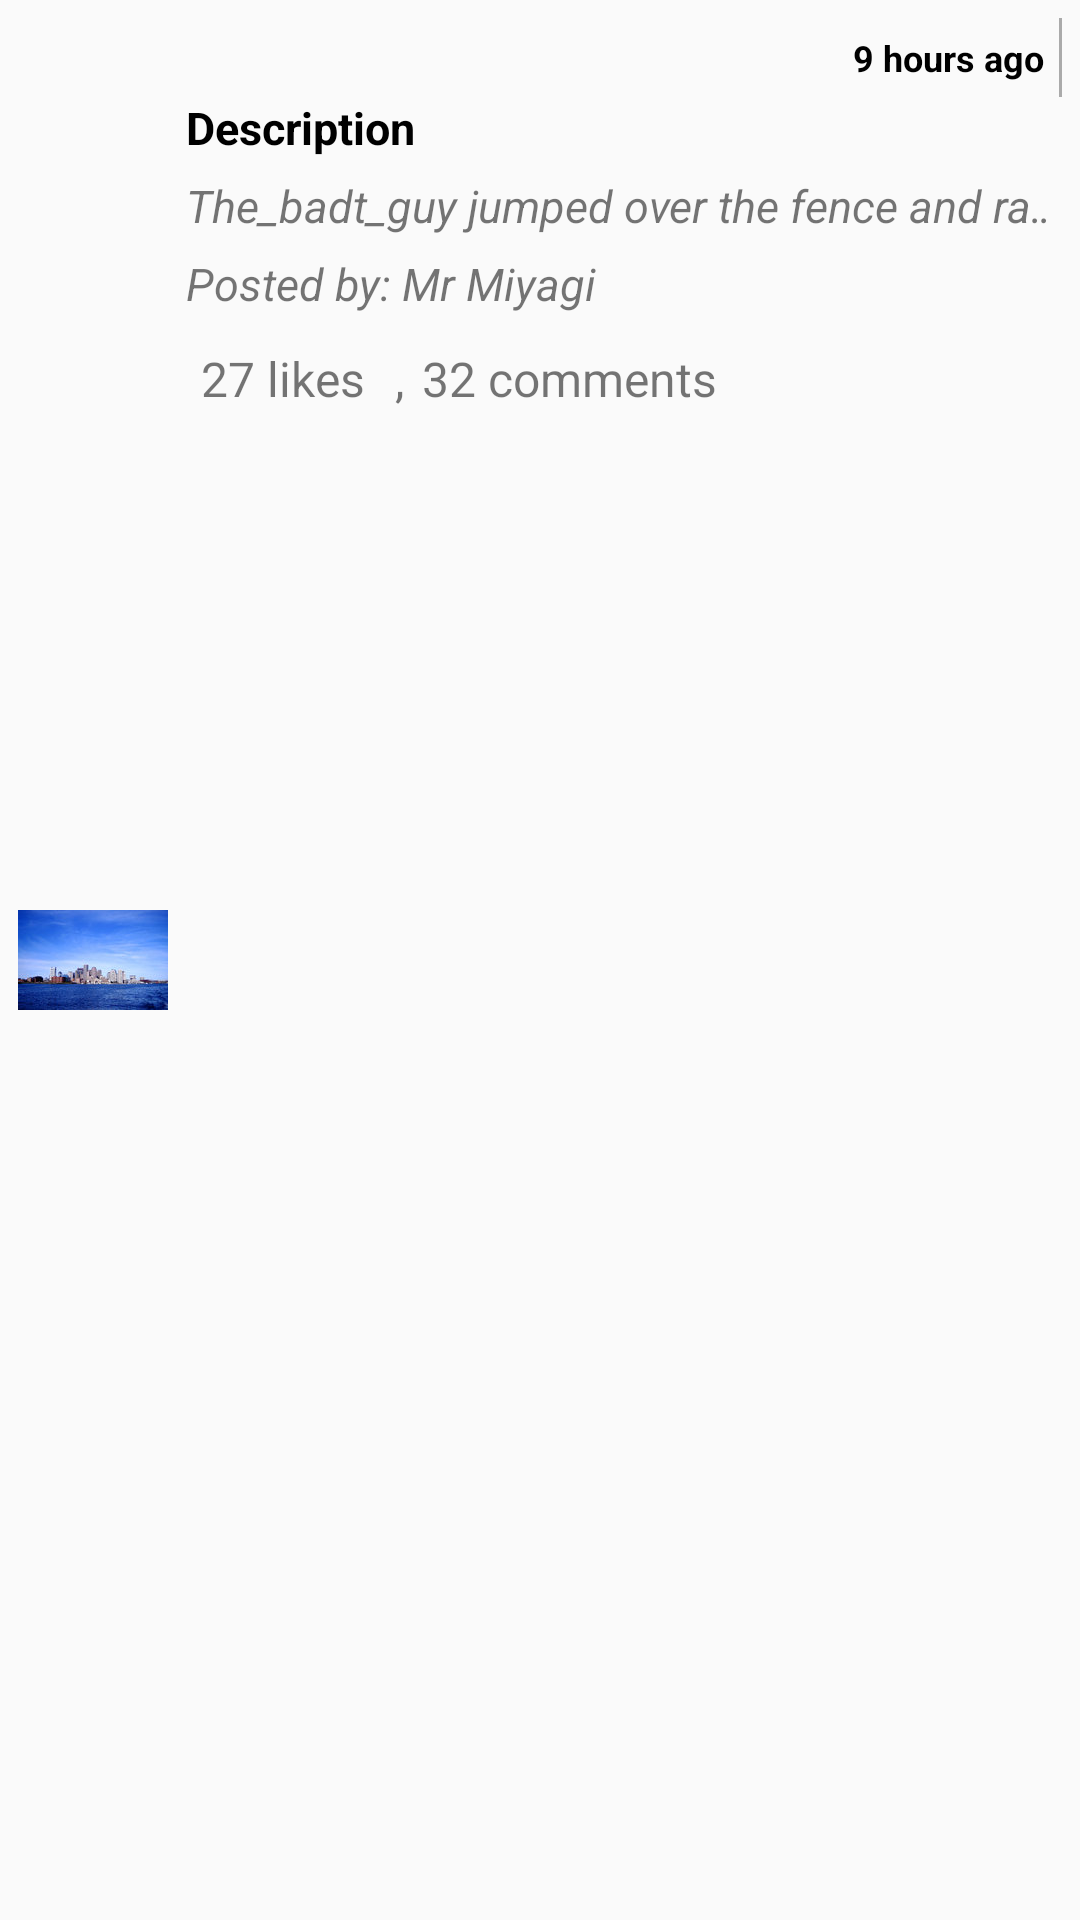

The Android layout XML behind this screen, and the referenced resources:
<!-- AndroidManifest.xml: application theme AppTheme -->
<!-- res/layout/activity_trending.xml -->
<RelativeLayout xmlns:android="http://schemas.android.com/apk/res/android"
    android:layout_width="fill_parent"
    android:layout_height="wrap_content"
    android:layout_marginBottom="@dimen/activity_vertical_margin"

    android:padding="6dip" >
        <LinearLayout
            android:id="@+id/posterAndTimeInfo"
            android:layout_width="wrap_content"
            android:layout_height="wrap_content"

            android:layout_alignParentRight="true"
            android:orientation="horizontal"
            android:paddingLeft="10dp">

                <TextView
                    android:id="@+id/dateOfPost"
                    android:layout_width="wrap_content"
                    android:layout_height="wrap_content"
                    android:gravity="left"
                    android:padding="5dp"
                    android:paddingLeft="1dp"
                    android:text="9 hours ago"
                    android:textColor="#000000"
                    android:textSize="12sp"
                    android:textStyle="bold" />
                <View
                    android:layout_width="1dp"
                    android:layout_height="match_parent"
                    android:layout_below="@+id/trendingTxt"
                    android:background="@android:color/darker_gray"/>


        </LinearLayout>
        <ImageView
            android:id="@+id/imageUploaded"
            android:layout_width="150px"
            android:layout_height="fill_parent"
            android:layout_alignParentBottom="true"
            android:layout_alignParentTop="true"

            android:layout_marginRight="6dip"
            android:contentDescription="TODO"
            android:src="@drawable/tryme" />

        <TextView
            android:id="@+id/imageTitle"
            android:layout_width="fill_parent"
            android:layout_height="26dip"
            android:layout_alignParentRight="true"
            android:layout_toRightOf="@id/imageUploaded"
            android:layout_below="@+id/posterAndTimeInfo"
            android:ellipsize="marquee"
            android:singleLine="true"
            android:text="Description"
            android:textColor="#000000"
            android:textStyle="bold"
            android:textSize="15sp" />

        <TextView
            android:id="@+id/description"
            android:layout_width="fill_parent"
            android:layout_height="26dip"
            android:layout_below="@id/imageTitle"
            android:layout_alignParentRight="true"
            android:layout_toRightOf="@id/imageUploaded"
            android:ellipsize="marquee"
            android:singleLine="true"
            android:text="@string/test_desc"
            android:textStyle="italic"
            android:textSize="15sp" />

        <TextView
            android:id="@+id/poster"
            android:layout_width="fill_parent"
            android:layout_height="26dip"
            android:layout_below="@id/description"
            android:layout_alignParentRight="true"
            android:layout_toRightOf="@id/imageUploaded"
            android:singleLine="true"
            android:text="Posted by: Mr Miyagi"
            android:textStyle="italic"
            android:textSize="15sp" />

        <LinearLayout
            android:id="@+id/likesAndComments"
            android:layout_width="wrap_content"
            android:orientation="horizontal"
            android:layout_below="@+id/poster"
            android:gravity="end"
            android:layout_toRightOf="@id/imageUploaded"
            android:layout_height="wrap_content">

                <TextView
                    android:id="@+id/likeCount"
                    android:layout_width="wrap_content"
                    android:layout_height="wrap_content"
                    android:gravity="center_vertical"
                    android:padding="5dip"
                    android:text="27 likes"
                    android:textSize="16sp" />

                <TextView
                    android:id="@+id/comma"
                    android:layout_width="wrap_content"
                    android:layout_height="wrap_content"
                    android:gravity="center_vertical"
                    android:padding="5dip"
                    android:text=","
                    android:textSize="16sp" />

                <TextView
                    android:id="@+id/commentCount"
                    android:layout_width="wrap_content"
                    android:padding="1dp"
                    android:layout_height="wrap_content"
                    android:text="32 comments"
                    android:textSize="16sp" />
        </LinearLayout>
</RelativeLayout>
<!-- resources referenced by this layout -->
<resources>
  <!-- drawable tryme: jpg bitmap (drawable, 6147 bytes) -->
  <string name="test_desc">The_badt_guy jumped over the fence and ran away from the view and decided to be a don of the universe</string>
  <style name="AppTheme" parent="Theme.AppCompat.Light.NoActionBar">
          
          <item name="colorPrimary">@color/colorPrimary</item>
          <item name="colorPrimaryDark">@color/colorPrimaryDark</item>
          <item name="colorAccent">@color/colorAccent</item>
      </style>
  <!-- not gathered from this repository: default colours our renderer supplied (Android Studio template values) -->
  <color name="colorPrimary">#FF6200EE</color>
  <color name="colorPrimaryDark">#FF3700B3</color>
  <color name="colorAccent">#FF03DAC5</color>
</resources>
